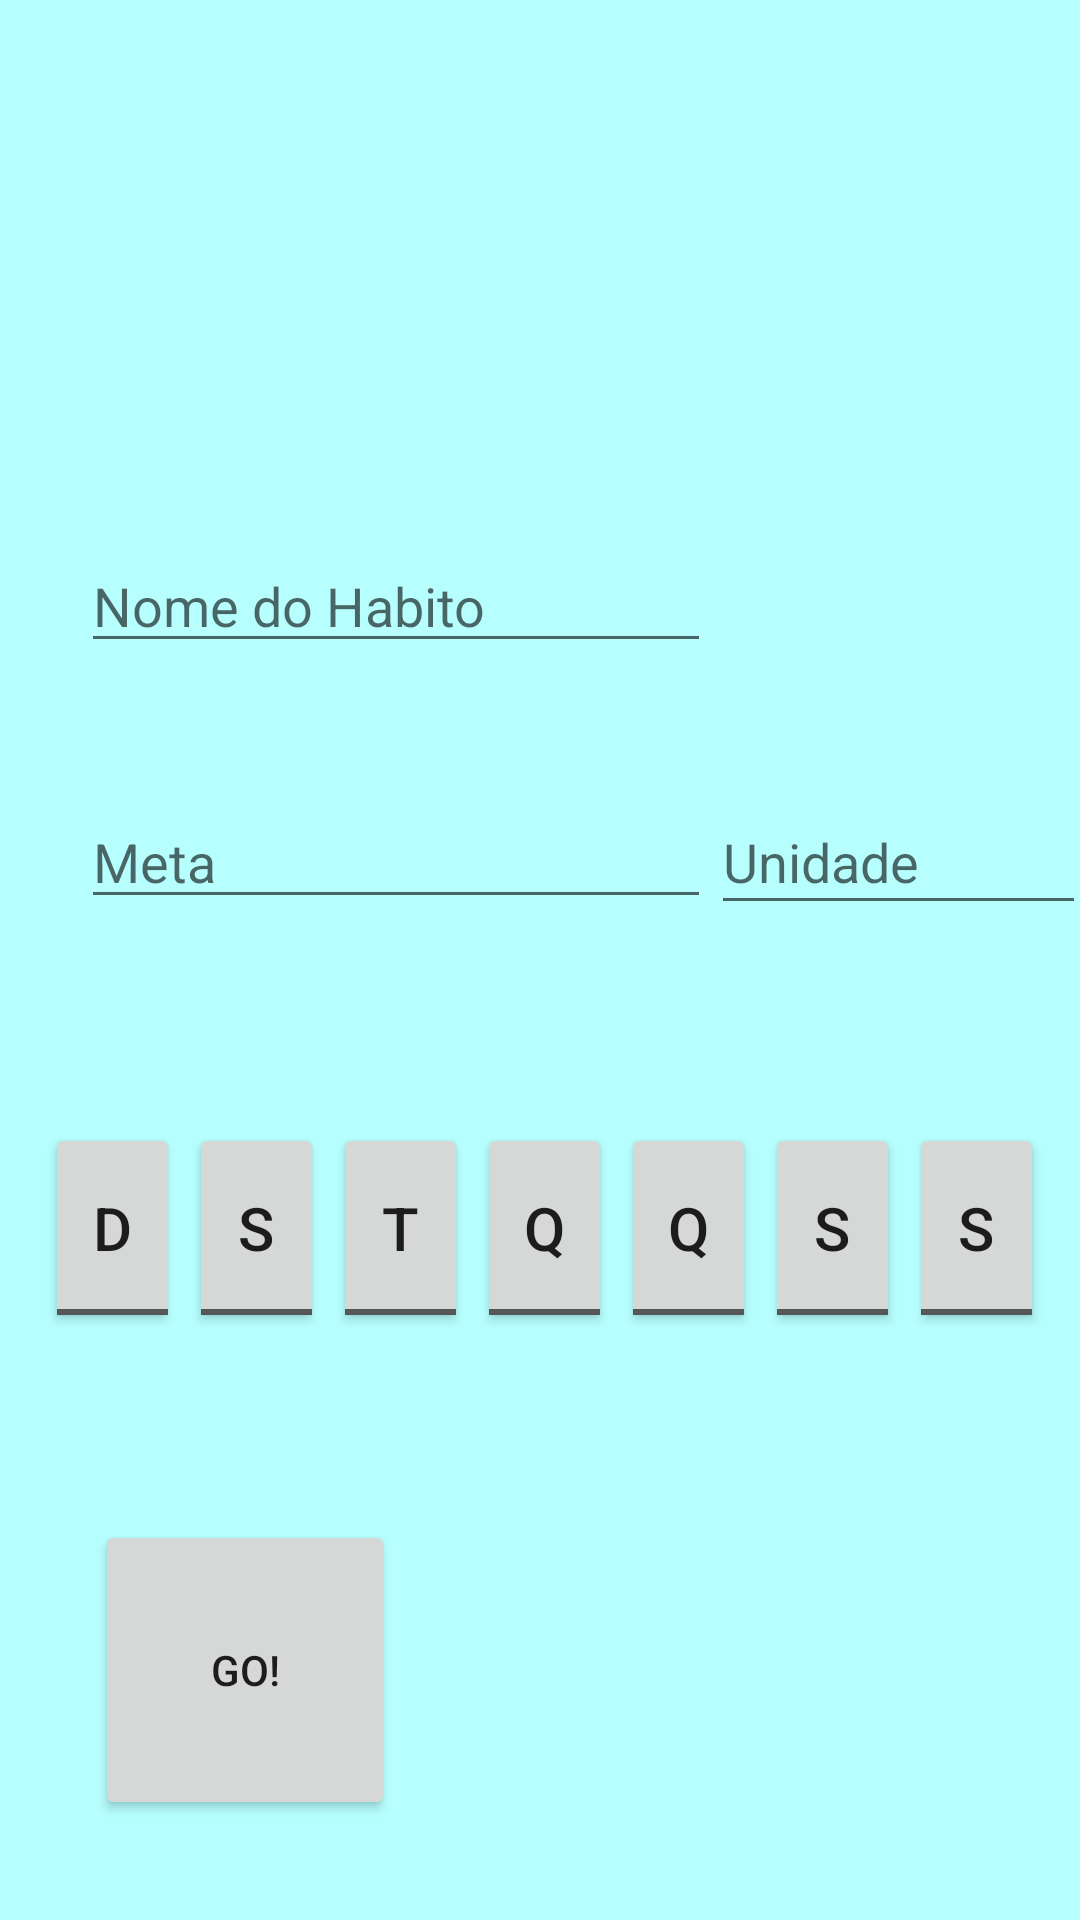

This screen was rendered from an Android layout file. Write that file and the resources it references.
<!-- AndroidManifest.xml: application theme AppTheme -->
<!-- res/layout/fragment_new_habit.xml -->
<?xml version="1.0" encoding="utf-8"?>
<androidx.constraintlayout.widget.ConstraintLayout xmlns:android="http://schemas.android.com/apk/res/android"
    xmlns:app="http://schemas.android.com/apk/res-auto"
    xmlns:tools="http://schemas.android.com/tools"
    android:id="@+id/new_habit"
    android:layout_width="match_parent"
    android:layout_height="match_parent"
    android:background="#9584FFFF"
    tools:context=".View.Home.NewHabit_fragment">


    <EditText
        android:id="@+id/text_habito"
        android:layout_width="wrap_content"
        android:layout_height="wrap_content"
        android:ems="10"
        android:inputType="text"
        android:hint="Nome do Habito"
        app:layout_constraintBottom_toBottomOf="parent"
        app:layout_constraintEnd_toEndOf="parent"
        app:layout_constraintHorizontal_bias="0.179"
        app:layout_constraintStart_toStartOf="parent"
        app:layout_constraintTop_toTopOf="parent"
        app:layout_constraintVertical_bias="0.3" />

    <EditText
        android:id="@+id/text_meta"
        android:layout_width="wrap_content"
        android:layout_height="wrap_content"
        android:layout_marginTop="44dp"
        android:ems="10"
        android:hint="Meta"
        android:inputType="number"
        app:layout_constraintEnd_toEndOf="parent"
        app:layout_constraintHorizontal_bias="0.179"
        app:layout_constraintStart_toStartOf="parent"
        app:layout_constraintTop_toBottomOf="@+id/text_habito" />

    <EditText
        android:id="@+id/text_unidade"
        android:layout_width="125dp"
        android:layout_height="45dp"
        android:ems="10"
        android:inputType="text"
        android:hint="Unidade"
        app:layout_constraintBaseline_toBaselineOf="@+id/text_meta"
        app:layout_constraintEnd_toEndOf="parent"
        app:layout_constraintHorizontal_bias="0.0"
        app:layout_constraintStart_toEndOf="@+id/text_meta" />

    <LinearLayout

        android:layout_width="wrap_content"
        android:layout_height="70dp"
        android:layout_marginTop="68dp"
        android:orientation="horizontal"

        app:layout_constraintEnd_toEndOf="parent"
        app:layout_constraintHorizontal_bias="0.5"
        app:layout_constraintStart_toStartOf="parent"
        app:layout_constraintTop_toBottomOf="@+id/text_meta">

        <ToggleButton

            android:id="@+id/domingo"
            android:layout_width="45dp"
            android:layout_height="match_parent"
            android:layout_marginLeft="3dp"
            android:text="ToggleButton"
            android:textOff="D"
            android:textOn="D"
            android:textSize="20sp"
            tools:layout_editor_absoluteX="16dp"
            tools:layout_editor_absoluteY="61dp" />

        <ToggleButton
            android:id="@+id/segunda"
            android:layout_width="45dp"
            android:layout_height="match_parent"
            android:layout_marginLeft="3dp"
            android:text="ToggleButton"
            android:textOff="S"
            android:textOn="S"
            android:textSize="20sp"
            tools:layout_editor_absoluteX="16dp"
            tools:layout_editor_absoluteY="61dp" />

        <ToggleButton
            android:id="@+id/terca"
            android:layout_width="45dp"
            android:layout_height="match_parent"
            android:layout_marginLeft="3dp"
            android:text="ToggleButton"
            android:textOff="T"

            android:textOn="T"
            android:textSize="20sp"
            tools:layout_editor_absoluteX="16dp"
            tools:layout_editor_absoluteY="61dp" />

        <ToggleButton
            android:id="@+id/quarta"
            android:layout_width="45dp"
            android:layout_height="match_parent"
            android:layout_marginLeft="3dp"
            android:text="ToggleButton"
            android:textOff="Q"

            android:textOn="Q"
            android:textSize="20sp"
            tools:layout_editor_absoluteX="16dp"
            tools:layout_editor_absoluteY="61dp" />

        <ToggleButton
            android:id="@+id/quinta"
            android:layout_width="45dp"
            android:layout_height="match_parent"
            android:layout_marginLeft="3dp"
            android:text="ToggleButton"
            android:textOff="Q"

            android:textOn="Q"
            android:textSize="20sp"
            tools:layout_editor_absoluteX="16dp"
            tools:layout_editor_absoluteY="61dp" />

        <ToggleButton
            android:id="@+id/sexta"
            android:layout_width="45dp"
            android:layout_height="match_parent"
            android:layout_marginLeft="3dp"
            android:text="ToggleButton"
            android:textOff="S"

            android:textOn="S"
            android:textSize="20sp"
            tools:layout_editor_absoluteX="16dp"
            tools:layout_editor_absoluteY="61dp" />

        <ToggleButton
            android:id="@+id/sabado"
            android:layout_width="45dp"
            android:layout_height="match_parent"
            android:layout_marginLeft="3dp"
            android:text="ToggleButton"
            android:textOff="S"


            android:textOn="S"
            android:textSize="20sp"
            tools:layout_editor_absoluteX="16dp"
            tools:layout_editor_absoluteY="61dp" />

    </LinearLayout>

    <Button
        android:id="@+id/b_go"
        android:layout_width="100dp"
        android:layout_height="100dp"
        android:text="Go!"
        app:layout_constraintBottom_toBottomOf="parent"
        app:layout_constraintEnd_toEndOf="parent"
        app:layout_constraintHorizontal_bias="0.122"
        app:layout_constraintStart_toStartOf="parent"
        app:layout_constraintTop_toTopOf="parent"
        app:layout_constraintVertical_bias="0.938" />

</androidx.constraintlayout.widget.ConstraintLayout>
<!-- resources referenced by this layout -->
<resources>
  <style name="AppTheme" parent="Theme.MaterialComponents.Light.NoActionBar">
          
          <item name="colorPrimary">#9E136A</item>
          <item name="colorPrimaryDark">@color/colorPrimaryDark</item>
          <item name="colorAccent">@color/colorAccent</item>
      </style>
  <color name="colorPrimaryDark">#8E1360</color>
  <color name="colorAccent">#737373</color>
</resources>
